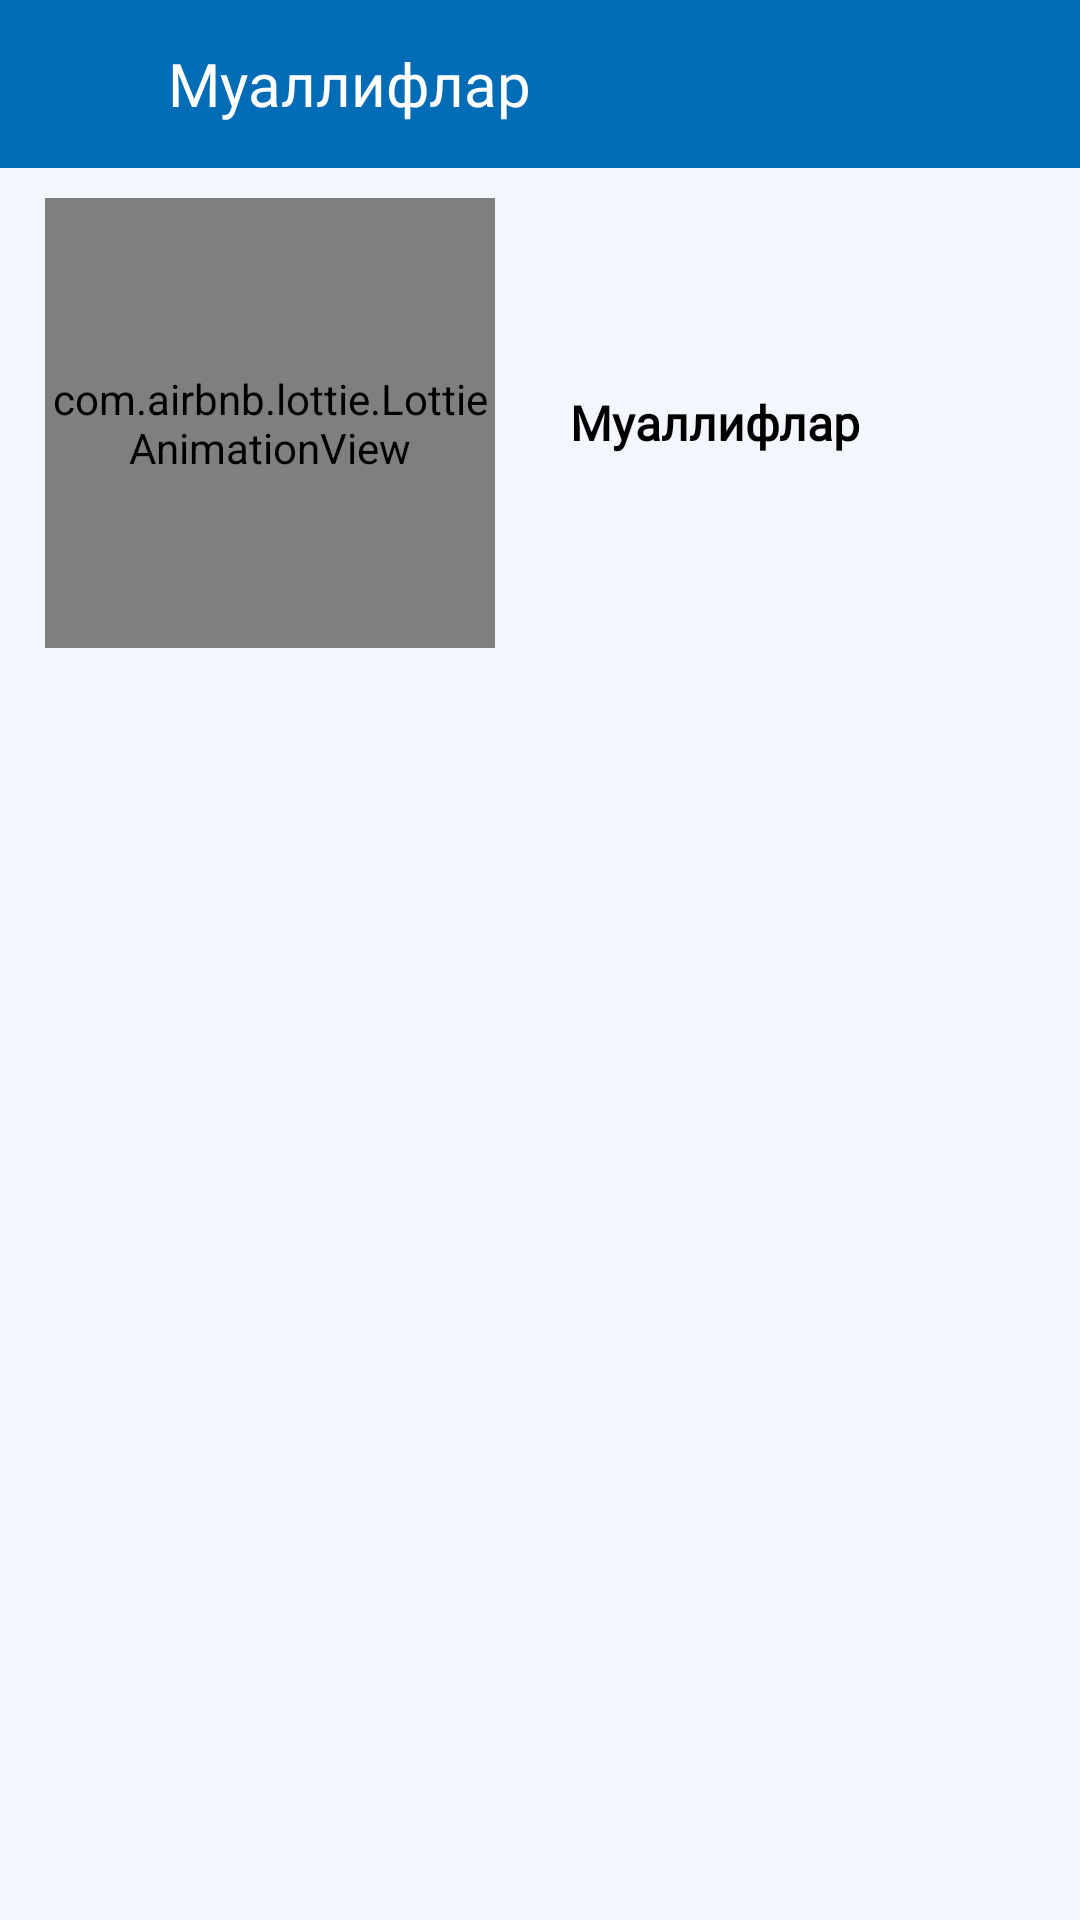

The Android layout XML behind this screen, and the referenced resources:
<!-- AndroidManifest.xml: application theme Theme.MedAnalysis -->
<!-- res/layout/fragment_authors.xml -->
<?xml version="1.0" encoding="utf-8"?>
<androidx.constraintlayout.widget.ConstraintLayout xmlns:android="http://schemas.android.com/apk/res/android"
    xmlns:tools="http://schemas.android.com/tools"
    android:layout_width="match_parent"
    android:layout_height="match_parent"
    xmlns:app="http://schemas.android.com/apk/res-auto"
    tools:context=".ui.AuthorsFragment">

    <LinearLayout
        android:id="@+id/top_layout"
        android:layout_width="match_parent"
        android:layout_height="?actionBarSize"
        android:background="@color/blue"
        app:layout_constraintEnd_toEndOf="parent"
        app:layout_constraintStart_toStartOf="parent"
        app:layout_constraintTop_toTopOf="parent">

        <androidx.constraintlayout.widget.ConstraintLayout
            android:layout_width="match_parent"
            android:layout_height="match_parent">

            <LinearLayout
                android:id="@+id/back_button"
                android:layout_width="56dp"
                android:layout_height="match_parent"
                android:background="?android:attr/selectableItemBackground"
                android:clickable="true"
                android:focusable="true"
                android:foreground="?android:attr/selectableItemBackground"
                android:gravity="center"
                android:orientation="vertical"
                android:padding="10dp"
                app:layout_constraintBottom_toBottomOf="parent"
                app:layout_constraintStart_toStartOf="parent"
                app:layout_constraintTop_toTopOf="parent">

                <ImageView
                    android:layout_width="24dp"
                    android:layout_height="24dp"
                    android:src="@drawable/fi_arrow_left_white" />

            </LinearLayout>

            <TextView
                android:layout_width="wrap_content"
                android:layout_height="match_parent"
                android:fontFamily="@font/roboto_regular"
                android:gravity="center_vertical"
                android:text="@string/authors"
                android:textColor="@color/white"
                android:textSize="20sp"
                android:textStyle="normal"
                app:layout_constraintBottom_toBottomOf="parent"
                app:layout_constraintLeft_toRightOf="@id/back_button"
                app:layout_constraintTop_toTopOf="parent" />


        </androidx.constraintlayout.widget.ConstraintLayout>

    </LinearLayout>

    <LinearLayout
        android:layout_width="match_parent"
        android:layout_height="0dp"
        android:background="@color/grey_blue"
        android:orientation="vertical"
        app:layout_constraintBottom_toBottomOf="parent"
        app:layout_constraintLeft_toLeftOf="parent"
        app:layout_constraintRight_toRightOf="parent"
        app:layout_constraintTop_toBottomOf="@id/top_layout">

        

        <LinearLayout
            android:layout_width="match_parent"
            android:layout_height="wrap_content"
            android:orientation="horizontal">

            <LinearLayout
                android:layout_width="match_parent"
                android:layout_height="match_parent"
                android:layout_weight="1"
                android:gravity="center"
                android:padding="10dp">

                <com.airbnb.lottie.LottieAnimationView
                    android:id="@+id/animationView"
                    android:layout_width="150dp"
                    android:layout_height="150dp"
                    app:lottie_autoPlay="true"
                    app:lottie_fileName="authors.json"
                    app:lottie_loop="true"
                    app:lottie_repeatMode="restart"
                    app:lottie_speed="1.5" />

            </LinearLayout>

            <LinearLayout
                android:layout_width="match_parent"
                android:layout_height="match_parent"
                android:layout_gravity="center"
                android:layout_weight="1"
                android:gravity="center">

                <TextView
                    android:id="@+id/name"
                    android:layout_width="match_parent"
                    android:layout_height="wrap_content"
                    android:fontFamily="@font/roboto_regular"
                    android:gravity="center_vertical"
                    android:padding="10dp"
                    android:text="@string/authors"
                    android:textColor="@color/black"
                    android:textSize="16sp"
                    android:textStyle="bold" />

            </LinearLayout>

        </LinearLayout>

        <androidx.recyclerview.widget.RecyclerView
            android:id="@+id/rv_users"
            android:layout_width="match_parent"
            android:layout_height="wrap_content"
            app:layoutManager="androidx.recyclerview.widget.LinearLayoutManager"
            tools:listitem="@layout/item_users" />


    </LinearLayout>

</androidx.constraintlayout.widget.ConstraintLayout>
<!-- res/layout/item_users.xml (included above) -->
<?xml version="1.0" encoding="utf-8"?>
<LinearLayout xmlns:android="http://schemas.android.com/apk/res/android"
    xmlns:app="http://schemas.android.com/apk/res-auto"
    android:orientation="vertical"
    android:layout_width="match_parent"
    android:layout_height="wrap_content">


    <androidx.cardview.widget.CardView
        android:layout_width="match_parent"
        android:layout_height="wrap_content"
        android:layout_margin="10dp"
        app:cardCornerRadius="16dp"
        app:cardElevation="5dp">

        <LinearLayout
            android:layout_width="match_parent"
            android:layout_height="match_parent"
            android:background="@drawable/back_theme_ripple"
            android:orientation="vertical">

            <LinearLayout
                android:layout_width="match_parent"
                android:layout_height="match_parent"
                android:layout_weight="1"
                android:orientation="horizontal">

                <androidx.constraintlayout.widget.ConstraintLayout
                    android:layout_width="match_parent"
                    android:layout_height="match_parent">

                    <de.hdodenhof.circleimageview.CircleImageView
                        android:id="@+id/picture"
                        android:layout_width="120dp"
                        android:layout_height="120dp"
                        android:layout_margin="10dp"
                        android:src="@drawable/ic_menu"
                        app:civ_border_color="@color/white"
                        app:civ_border_width="2dp"
                        app:layout_constraintBottom_toBottomOf="parent"
                        app:layout_constraintLeft_toLeftOf="parent"
                        app:layout_constraintRight_toLeftOf="@id/name"
                        app:layout_constraintTop_toTopOf="parent" />

                    <TextView
                        android:id="@+id/name"
                        android:layout_width="0dp"
                        android:layout_height="wrap_content"
                        android:fontFamily="@font/roboto_regular"
                        android:gravity="center_vertical"
                        android:padding="10dp"
                        android:text="Saida Saida Saida SaidaSaidaSaidav  vSaidavSaidavv SaidaSaidaSaidaSaidaSaidaSaida"
                        android:textColor="@color/white"
                        android:textSize="16sp"
                        android:textStyle="bold"
                        app:layout_constraintBottom_toBottomOf="parent"
                        app:layout_constraintLeft_toRightOf="@id/picture"
                        app:layout_constraintRight_toRightOf="parent"
                        app:layout_constraintTop_toTopOf="parent" />

                </androidx.constraintlayout.widget.ConstraintLayout>


            </LinearLayout>

            <LinearLayout
                android:layout_width="match_parent"
                android:layout_height="match_parent"
                android:layout_weight="1"
                android:orientation="vertical">

                <View
                    android:layout_width="match_parent"
                    android:layout_height="1dp"
                    android:layout_margin="10dp"
                    android:background="#F6F6F6" />


                <TextView
                    android:id="@+id/info"
                    android:layout_width="match_parent"
                    android:layout_height="wrap_content"
                    android:fontFamily="@font/roboto_regular"
                    android:gravity="center_vertical"
                    android:padding="10dp"
                    android:text="Saida Saida Saida SaidaSaidaSaidav  vSaidavSaidavv SaidaSaidaSaidaSaidaSaidaSaida"
                    android:textColor="@color/white"
                    android:textSize="12sp"
                    android:textStyle="normal"
                    app:layout_constraintBottom_toBottomOf="parent"
                    app:layout_constraintLeft_toRightOf="@id/picture"
                    app:layout_constraintRight_toRightOf="parent"
                    app:layout_constraintTop_toTopOf="parent" />

            </LinearLayout>

        </LinearLayout>
    </androidx.cardview.widget.CardView>

</LinearLayout>
<!-- resources referenced by this layout -->
<resources>
  <color name="black">#FF000000</color>
  <color name="blue">#036CB6</color>
  <color name="grey_blue">#F3F6FD</color>
  <color name="white">#FFFFFFFF</color>
  <!-- drawable back_theme_ripple (drawable) -->
  <?xml version="1.0" encoding="utf-8"?>
  <ripple xmlns:android="http://schemas.android.com/apk/res/android"
      android:color="@color/blue">
  
  
      <item>
          <shape android:shape="rectangle">
              <gradient
                  android:endColor="#0083B0"
                  android:startColor="#00B4DB" />
          </shape>
      </item>
  
  </ripple>
  <!-- drawable ic_menu (drawable) -->
  <vector xmlns:android="http://schemas.android.com/apk/res/android"
      android:width="24dp"
      android:height="24dp"
      android:viewportWidth="24"
      android:viewportHeight="24">
    <path
        android:pathData="M3,18H21"
        android:strokeLineJoin="round"
        android:strokeWidth="2"
        android:fillColor="#00000000"
        android:strokeColor="#FFFFFFFF"
        android:strokeLineCap="round"/>
    <path
        android:pathData="M3,12H21"
        android:strokeLineJoin="round"
        android:strokeWidth="2"
        android:fillColor="#00000000"
        android:strokeColor="#FFFFFFFF"
        android:strokeLineCap="round"/>
    <path
        android:pathData="M3,6H21"
        android:strokeLineJoin="round"
        android:strokeWidth="2"
        android:fillColor="#00000000"
        android:strokeColor="#FFFFFFFF"
        android:strokeLineCap="round"/>
  </vector>
  <string name="authors">Муаллифлар</string>
  <style name="Theme.MedAnalysis" parent="Theme.MaterialComponents.DayNight.NoActionBar">
          
          <item name="colorPrimary">@color/purple_500</item>
          <item name="colorPrimaryVariant">@color/purple_700</item>
          <item name="colorOnPrimary">@color/white</item>
          
          <item name="colorSecondary">@color/teal_200</item>
          <item name="colorSecondaryVariant">@color/teal_700</item>
          <item name="colorOnSecondary">@color/black</item>
          
          <item name="android:statusBarColor">?attr/colorPrimaryVariant</item>
          
      </style>
  <color name="purple_500">#036CB6</color>
  <color name="purple_700">#FF000000</color>
  <color name="teal_200">#036CB6</color>
  <color name="teal_700">#FF018786</color>
</resources>
